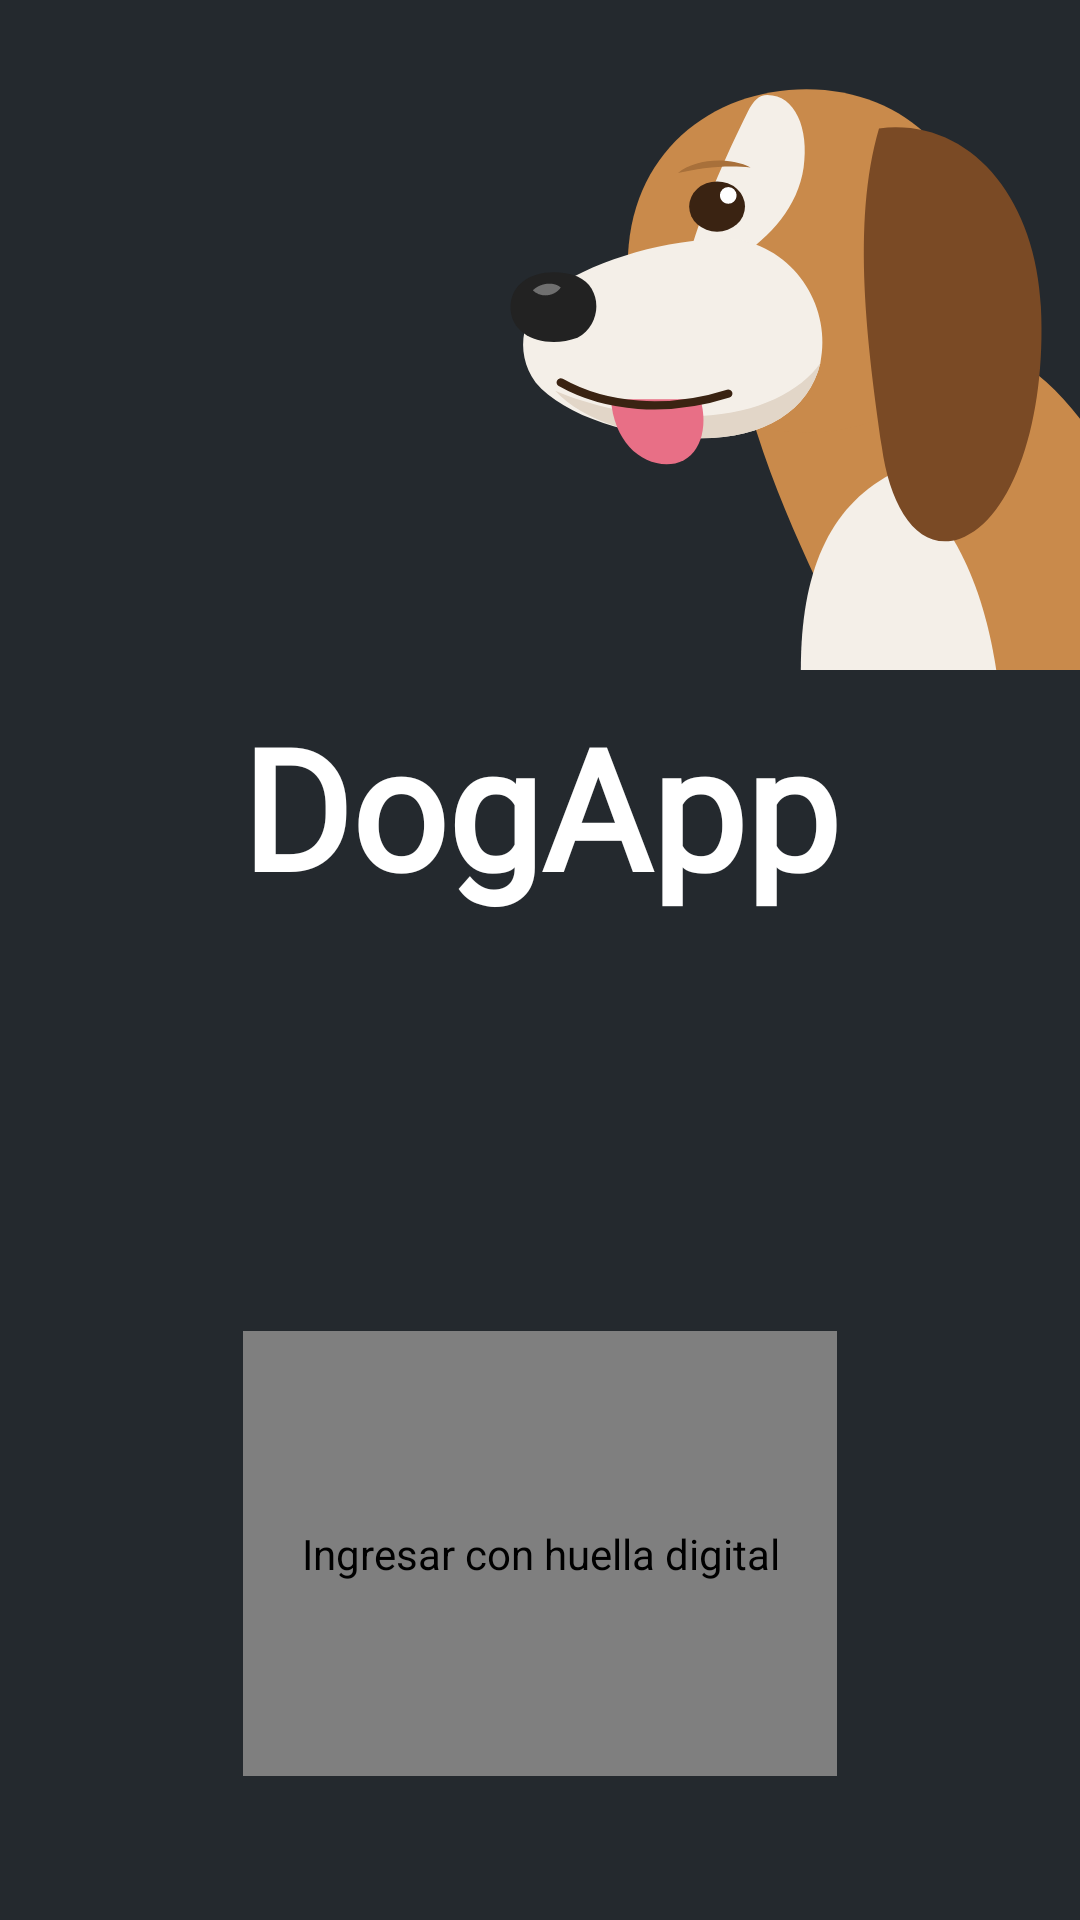

The Android layout XML behind this screen, and the referenced resources:
<!-- AndroidManifest.xml: application theme Theme.DogApp -->
<!-- res/layout/fragment_login.xml -->
<?xml version="1.0" encoding="utf-8"?>
<layout xmlns:android="http://schemas.android.com/apk/res/android"
    xmlns:app="http://schemas.android.com/apk/res-auto"
    xmlns:tools="http://schemas.android.com/tools">

    <data>

    </data>

    <androidx.constraintlayout.widget.ConstraintLayout
        android:layout_width="match_parent"
        android:layout_height="match_parent"
        android:background="@color/dark_gray"
        tools:context=".view.fragment.LoginFragment">

        
        <ImageView
            android:id="@+id/ivDogHead"
            android:layout_width="0dp"
            android:layout_height="0dp"
            android:adjustViewBounds="true"
            android:contentDescription="@string/login_dog_image_description"
            android:scaleType="fitEnd"
            android:src="@drawable/dog_head"
            app:layout_constraintDimensionRatio="1:1"
            app:layout_constraintEnd_toEndOf="parent"
            app:layout_constraintTop_toTopOf="parent"
            app:layout_constraintWidth_max="360dp"
            app:layout_constraintWidth_percent="0.62" />

        
        <TextView
            android:id="@+id/tvTitle"
            android:layout_width="wrap_content"
            android:layout_height="wrap_content"
            android:layout_marginTop="8dp"
            android:fontFamily="@font/lilita_one"
            android:text="@string/login_title"
            android:textColor="@color/white"
            android:textSize="56sp"
            android:textStyle="bold"
            app:layout_constraintEnd_toEndOf="parent"
            app:layout_constraintStart_toStartOf="parent"
            app:layout_constraintTop_toBottomOf="@id/ivDogHead" />

        
        <com.airbnb.lottie.LottieAnimationView
            android:id="@+id/lottieFingerprint"
            android:layout_width="0dp"
            android:layout_height="0dp"
            android:layout_marginBottom="48dp"
            android:background="?attr/selectableItemBackgroundBorderless"
            android:clickable="true"
            android:contentDescription="@string/login_fingerprint_description"
            android:focusable="true"
            app:layout_constraintBottom_toBottomOf="parent"
            app:layout_constraintDimensionRatio="4:3"
            app:layout_constraintEnd_toEndOf="parent"
            app:layout_constraintStart_toStartOf="parent"
            app:layout_constraintWidth_max="280dp"
            app:layout_constraintWidth_percent="0.55"
            app:lottie_autoPlay="true"
            app:lottie_loop="true"
            app:lottie_rawRes="@raw/fingerprint_scan" />

    </androidx.constraintlayout.widget.ConstraintLayout>
</layout>
<!-- resources referenced by this layout -->
<resources>
  <color name="dark_gray">#FF24292E</color>
  <color name="white">#FFFFFFFF</color>
  <!-- drawable dog_head: vector/xml drawable (drawable, 2491 chars, omitted) -->
  <string name="login_dog_image_description">Cabeza de perro</string>
  <string name="login_fingerprint_description">Ingresar con huella digital</string>
  <string name="login_title">DogApp</string>
  <style name="Theme.DogApp" parent="Base.Theme.DogApp" />
  <style name="Base.Theme.DogApp" parent="Theme.Material3.DayNight.NoActionBar">
          <item name="android:windowBackground">@color/dark_gray</item>
          <item name="android:statusBarColor" tools:targetApi="34">@color/dark_gray</item>
          <item name="android:navigationBarColor" tools:targetApi="34">@color/dark_gray</item>
          
          <item name="android:windowLightStatusBar">false</item>
          <item name="android:windowLightNavigationBar" tools:targetApi="27">false</item>
      </style>
</resources>
